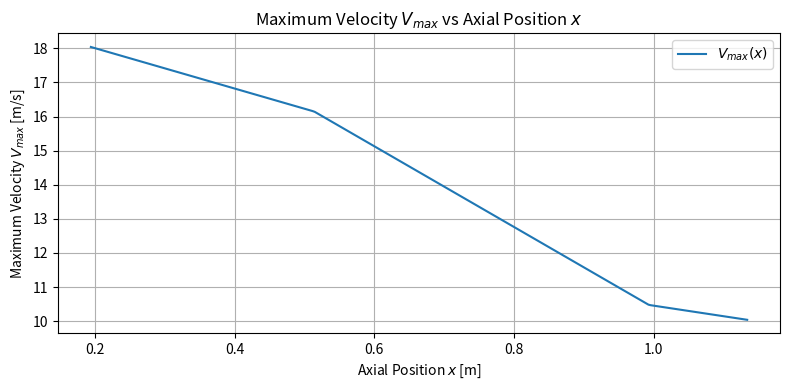
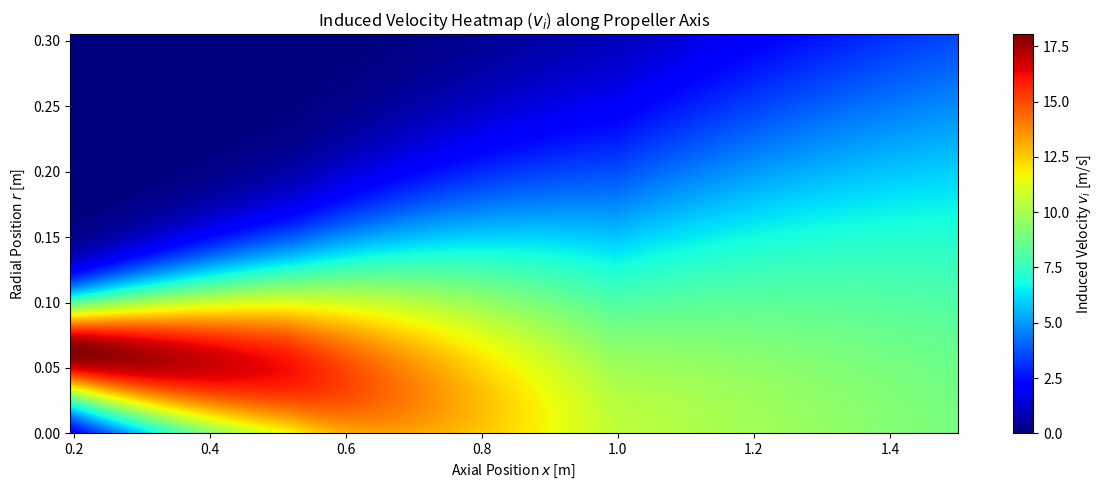
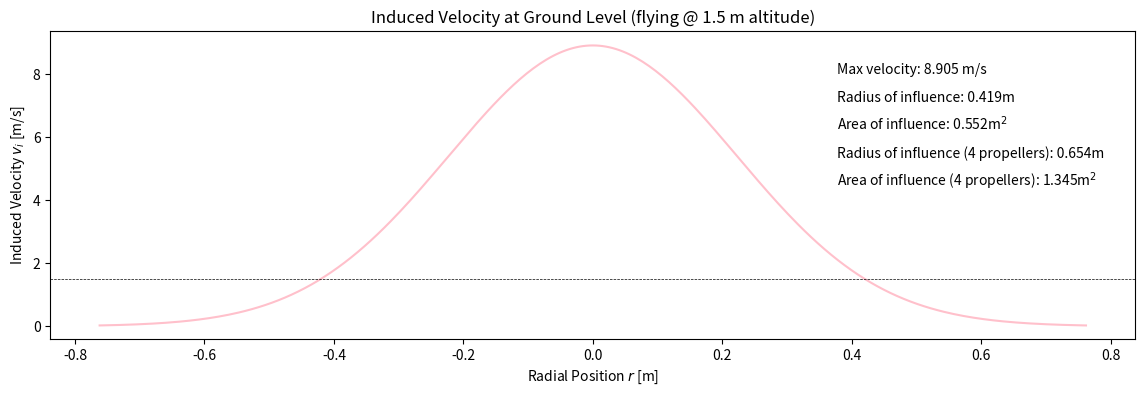
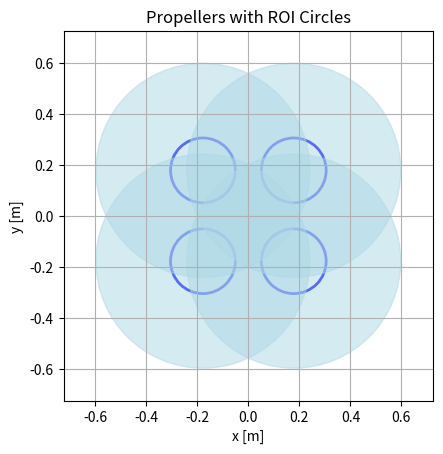

These charts were generated, in order, by the following Python code:
import matplotlib.pyplot as plt
import numpy as np
import random
import bisect
#dfsd
############# VARIABLES #############

rho = 1.225 # air density at room temp 
n = 21119 / 60 # Propeller speed [rps]

D_p = 0.127 * 2# Propeller diameter [m]
C_T = 0.012423 # Thrust coefficient
print('C_T:', C_T)
R_p = D_p / 2 # Propeller radius [m]
R_h = 0.002 # Hub radius [m]
# pitch = 0.1143 # Propeller pitch [m]
D_arm = 0.47
R_arm = D_arm / 2 # Arm radius [m]

alt = 1.5 # max x value to be looked at, i.e. flying altitude ig [m]
res = 300 # resolution for plotting

K = 10 # RANDOM VALUE!!!
K_visc = K * (1 / 15.68) # Viscosity coefficient [m^2/s] AT ROOM TEMPERATURE!!!!

V_x = 0.1 # RANDOM VALUE!!! # velocity at which propeller moving forward (technically 0 cause we hoverin)

# P = pitch / D_p # Pitch ratio

# T = C_T * (rho * n**2 * D_p**4)

max_width = 0.61
half_width = max_width / 2

V_0 = 1.46 * n * D_p * (C_T**0.5)
print(f'V0: {V_0}')
x_0 = 1.528 * R_p
R_0 = 0.74 * R_p
D_0 = 2 * R_0
R_max_0 = 0.67 * (R_0 - R_h)


def V_max(x):
    if x >= x_0 and x < (x_0 + 1.7 * D_0):
        return V_0 * (1.24 - 0.0765 * ((x - x_0) / D_0))
    elif x >= (x_0 + 1.7 * D_0) and x < (x_0 + 4.25 * D_0):
        return V_0 * (1.37 - 0.1529 * (x - x_0) / D_0)
    elif x >= (x_0 + 4.25 * D_0):
        return V_0 * (0.89 - 0.04 * (x - x_0) / D_0)
    else:
        return None
    
# texting max velocity distributions
D_0 = 2 * R_0
x_vals = np.linspace(x_0, x_0 + 5 * D_0, 300)

# Calculate V_max for each x
V_max_vals = [V_max(x) for x in x_vals]

plt.figure(figsize=(8, 4))
plt.plot(x_vals, V_max_vals, label='$V_{max}(x)$')
plt.xlabel('Axial Position $x$ [m]')
plt.ylabel('Maximum Velocity $V_{max}$ [m/s]')
plt.title('Maximum Velocity $V_{max}$ vs Axial Position $x$')
plt.legend()
plt.grid(True)
plt.tight_layout()
plt.show()
    
def R_max(x):
    if x >= x_0 and x < (x_0 + 1.7 * D_0):
        return R_max_0 * (1 - 0.1294 * (x - x_0) / D_0)
    elif x >= (x_0 + 1.7 * D_0) and x < (x_0 + 4.25 * D_0):
        return R_max_0 * (1.3 - 0.3059 * (x - x_0) / D_0)
    elif x >= (x_0 + 4.25 * D_0):
        return 0
    else:
        return None
    
def v_i(x, r):
    if x >= x_0 and x < (x_0 + 1.7 * D_0):
        return V_max(x) * np.e ** (-((r - R_max(x))/(0.8839 * R_max_0 + 0.1326*(x-x_0-R_0)))**2)
    elif x >= (x_0 + 1.7 * D_0) and x < (x_0 + 4.25 * D_0):
        return V_max(x) * np.e ** (-((r - R_max(x))/(0.5176 * R_max_0 + 0.2295*(x-x_0-R_0)))**2)
    elif x >= (x_0 + 4.25 * D_0):
        return V_max(x) * np.e ** (-((r / (0.2411 * (x - x_0)))**2))
    else:
        return None
          




def plot_downwash(orientation = 'vertical'):
    x_vals = np.linspace(x_0, alt, res)
    r_grid = []
    v_i_grid = []

    for i in range(len(x_vals)):
        x = x_vals[i]
        r_row = np.linspace(0, 1.2*D_p, res)

        v_i_row = []
        for r in r_row:
            v_i_val = v_i(x, r)
            # v_i_val = random.random()
            v_i_row.append(v_i_val)

        v_i_grid.append(v_i_row)
        r_grid.append(r_row)


    r_grid = np.array(r_grid)  # shape: (len(x_vals), 100)
    # r_grid = r_grid / R_p

    v_i_grid = np.array(v_i_grid)  # shape: (len(x_vals), 100)


    if orientation == 'horizontal':
        plt.figure(figsize=(12, 5))
        plt.imshow(
            v_i_grid.T, 
            extent=[x_vals[0], x_vals[-1], 0, np.max(r_grid)], 
            aspect='auto', 
            origin='lower', 
            cmap='jet'
        )
        # plt.vlines(x_0(V_0(), a(K_T()), V_x), 0, np.max(r_grid), color='white', linestyle='--', label='Efflux Position $x_0$')
        plt.colorbar(label='Induced Velocity $v_i$ [m/s]')
        plt.xlabel('Axial Position $x$ [m]')
        plt.ylabel('Radial Position $r$ [m]')

    elif orientation == 'vertical':
        plt.figure(figsize=(5, 8))
        plt.imshow(
            v_i_grid,
            extent=[r_grid[0, 0], r_grid[0, -1], x_vals[0], x_vals[-1]],
            aspect='auto',
            origin='lower',
            cmap='jet'
        )
        plt.gca().invert_yaxis()  # Flip y-axis: highest x at top, lowest at bottom
        # plt.hlines(x_0(V_0(), a(K_T()), V_x), r_grid[0, 0], r_grid[0, -1], color='white', linestyle='--', label='Efflux Position $x_0$')
        # plt.hlines(10*D_p, r_grid[0, 0], r_grid[0, -1], color='gray', linestyle='--', label='10x Propeller Diameter')
        # plt.vlines(R_h, x_vals[0], x_vals[-1], color='black', linestyle='--', label='Hub Radius $R_h$')
        plt.colorbar(label='Induced Velocity $v_i$ [m/s]')
        plt.xlabel('Radial Position $r$ [m]')
        plt.ylabel('Axial Position $x$ [m]')

    else:
        print("wrong orientation")


    plt.title('Induced Velocity Heatmap ($v_i$) along Propeller Axis')
    # plt.vlines(R_h, x_vals[0], x_vals[-1], color='black', linestyle='-', label='Hub Radius $R_h$')
    # plt.vlines(-R_h, x_vals[0], x_vals[-1], color='black', linestyle='-', label='Hub Radius $R_h$')

    # plt.legend()
    plt.tight_layout()
    plt.show()

plot_downwash(orientation='horizontal')

def plot_ground_velocity():
    x = alt
    width_factor = 3
    r = np.linspace(0, width_factor * D_p, res // 2)

    v_max = V_max(x)
    v_i_vals = [v_i(x, r_val) for r_val in r]
    v_i_vals_full = list(reversed(v_i_vals)) + v_i_vals
    r_full = np.concatenate([-r[::-1], r])

    plt.figure(figsize=(14, 4))

    plt.plot(r_full, v_i_vals_full, label='Propeller 1', linestyle='-', color='pink')
    plt.xlabel('Radial Position $r$ [m]')
    plt.ylabel('Induced Velocity $v_i$ [m/s]')
    plt.title('Induced Velocity at Ground Level (flying @ ' + str(round(x, 2)) + ' m altitude)')


    for i in range(len(v_i_vals_full)):
        val = v_i_vals_full[i]
        if val > 1.5:
            roi = abs(r_full[i])
            break
        else:
            continue

    max_v = round(np.max(v_i_vals_full), 3)

    plt.text(roi * 0.9, max_v - 0.1*max_v, 'Max velocity: ' + str(round(np.max(v_i_vals_full),3)) + ' m/s', fontsize = 10)
    plt.text(roi * 0.9, max_v - 0.2*max_v, 'Radius of influence: ' + str(round(abs(roi),3)) + 'm', fontsize = 10)
    plt.text(roi * 0.9 , max_v - 0.3*max_v, 'Area of influence: ' + str(round(roi**2 * np.pi,3)) + 'm$^2$', fontsize = 10)
    plt.text(roi * 0.9 , max_v - 0.4*max_v, 'Radius of influence (4 propellers): ' + str(round((abs(roi) + R_arm), 3)) + 'm', fontsize = 10)
    plt.text(roi * 0.9, max_v - 0.5*max_v, 'Area of influence (4 propellers): ' + str(round((abs(roi) + R_arm)**2 * np.pi, 3)) + 'm$^2$', fontsize = 10)


    plt.axhline(y=1.5, color='black', linestyle='--', linewidth=0.5)

    plt.show()

    centers = [
        (-half_width + R_p,  half_width - R_p),  # Top-left
        ( half_width - R_p,  half_width - R_p),  # Top-right
        (-half_width + R_p, -half_width + R_p),  # Bottom-left
        ( half_width - R_p, -half_width + R_p)   # Bottom-right
    ]

    fig, ax = plt.subplots()

    # Draw the propeller circles
    for center in centers:
        prop_circle = plt.Circle(center, R_p, fill=False, edgecolor='blue', linewidth=2)
        ax.add_patch(prop_circle)

    # Draw the ROI circles in light blue with 50% opacity
    for center in centers:
        roi_circle = plt.Circle(center, roi, color='lightblue', alpha=0.5)
        ax.add_patch(roi_circle)

    # Formatting the plot
    ax.set_xlim(-half_width - roi, half_width + roi)
    ax.set_ylim(-half_width - roi, half_width + roi)
    ax.set_aspect('equal', 'box')
    ax.set_xlabel('x [m]')
    ax.set_ylabel('y [m]')
    ax.set_title('Propellers with ROI Circles')
    plt.grid(True)
    plt.show()


plot_ground_velocity()



